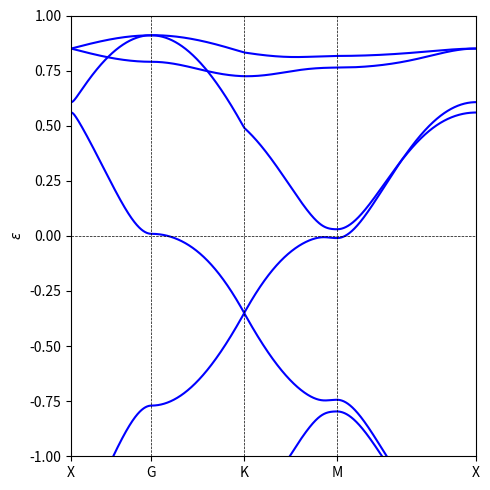

Source code (Python):
import numpy as np
import matplotlib.pyplot as plt

def fd_dist(energy, mu, beta=1000):
    n = 1/(np.exp((energy-mu)*beta)+1)
    return n

N = 6

def c_function(k_vec, r_vec):
    return np.cos(np.dot(k_vec, r_vec))

def s_function(k_vec, r_vec):
    return np.sin(np.dot(k_vec, r_vec))

gm1 = np.array([[0,1,0], [1,0,0], [0,0,0]], dtype=complex)
gm2 = np.array([[0,0,1], [0,0,0], [1,0,0]], dtype=complex)
gm3 = np.array([[0,0,0], [0,0,1], [0,1,0]], dtype=complex)
gm4 = np.array([[0,-1j,0], [1j,0,0], [0,0,0]], dtype=complex)
gm5 = np.array([[0,0,-1j], [0,0,0], [1j,0,0]], dtype=complex)
gm6 = np.array([[0,0,0], [0,0,-1j], [0,1j,0]], dtype=complex)
gm7 = np.array([[1,0,0], [0,-1,0], [0,0,0]], dtype=complex)
gm8 = (1/np.sqrt(3)) * np.array([[1,0,0], [0,1,0], [0,0,-2]], dtype=complex)

px = np.array([[0,1], [1,0]], dtype=complex)
py = np.array([[0,-1j], [1j,0]], dtype=complex)
pz = np.array([[1,0], [0,-1]], dtype=complex)

I2 = np.eye(2)
I3 = np.eye(3)
I6 = np.eye(6)

r1 = 1/2 * np.array([np.sqrt(3),1])
r2 = 1/2 * np.array([np.sqrt(3),-1])
r3 = np.array([0,1])
r4 = r2-r3
r5 = r1+r3
r6 = r1+r2

class hamiltonian:
    def __init__(self, eps, t, t2, deps, dt):
        self.eps = eps
        self.t = t
        self.t2 = t2
        self.deps = deps
        self.dt = dt
        
    def matrix_NN(self,k):
        term_1 = c_function(k, r1) * gm1 - s_function(k, r1) * gm4 + c_function(k, r2) * gm2 - s_function(k, r2) * gm5 + 2 * c_function(k, r3) * gm3 
        term_2 = c_function(k, r1) * gm1 + s_function(k, r1) * gm4 + c_function(k, r2) * gm2 + s_function(k, r2) * gm5
        term_1 = np.kron(term_1, I2)
        term_2 = np.kron(term_2, px)
        return -self.t * (term_1+term_2)
    
    def matrix_NNN(self,k):
        term_1 = c_function(k, r4) * gm1 - s_function(k, r4) * gm4 + c_function(k, r5) * gm2 - s_function(k, r5) * gm5 
        term_2 = c_function(k, r4) * gm1 + s_function(k, r4) * gm4 + c_function(k, r5) * gm2 + s_function(k, r5) * gm5 + 2 * c_function(k, r6) * gm3
        term_1 = np.kron(term_1, I2)
        term_2 = np.kron(term_2, px)
        return -self.t2 * (term_1+term_2)

    def matrix_0(self):
        return self.eps * I6

    def matrix_onsite_diff(self):
        return self.deps/6 * (np.kron((2*I3+3*gm7+np.sqrt(3)*gm8), pz))
    
    def matrix_staggered(self,k):
        return -2 * self.dt * s_function(k, r3) * np.kron(gm6, pz)

eps = 0.01
t = 0.42
t2 = 0.03
deps = -0.033
dt = 0.01

general = hamiltonian(eps, t, t2, deps, dt)


def generate_k_path(points, n_points=1000):

    k_vecs = []
    k_dist = [0.0]  # distance array

    for i in range(len(points) - 1):
        start = points[i]
        end   = points[i+1]
        # interpolate from start -> end
        for j in range(n_points):
            alpha = j / float(n_points)
            kx = (1 - alpha)*start[0] + alpha*end[0]
            ky = (1 - alpha)*start[1] + alpha*end[1]
            k_vecs.append((kx, ky))

            if (i > 0 or j > 0):
                # measure distance from previous point
                dx = kx - k_vecs[-2][0]
                dy = ky - k_vecs[-2][1]
                k_dist.append(k_dist[-1] + np.sqrt(dx*dx + dy*dy))

    # Append the final end point
    k_vecs.append(points[-1])
    dx = points[-1][0] - k_vecs[-2][0]
    dy = points[-1][1] - k_vecs[-2][1]
    k_dist.append(k_dist[-1] + np.sqrt(dx*dx + dy*dy))

    return k_vecs, k_dist


b1 = np.pi/3 * np.sqrt(3)/2
b2 = np.pi/np.sqrt(3) * np.sqrt(3)/2

Gamma = [0.0, 0.0]
X = [b1, 0.0]  
K = [0.0, b2*2/3]
M = [b1, b2] 
Y = [0, b2]

points_path = [X, Gamma, K, M, X]
print("Path taken: X -> Γ -> K -> M -> X")
print(X, "->", Gamma, "->", K, "->", M, "->", X)

# Generate a path
k_vecs, k_dist = generate_k_path(points_path, n_points=1000)

all_eigvals = np.zeros((len(k_vecs), N))

# Diagonalize at each k
for i, (kx, ky) in enumerate(k_vecs):
    k = np.array([kx, ky])
    # Build Hamiltonian
    total_matrix = (general.matrix_NN(k) 
                    + general.matrix_NNN(k) 
                    + general.matrix_0() 
                    + general.matrix_onsite_diff() 
                    + general.matrix_staggered(k))
    
    total_matrix = (total_matrix + total_matrix.conj().T) / 2


    eigvals, _ = np.linalg.eigh(total_matrix)
    eigvals = np.sort(eigvals.real)
    all_eigvals[i, :] = eigvals

with open('kagome_6_band.txt', 'w') as f:
    for i, (kx, ky) in enumerate(k_vecs):
        f.write(f"{kx} {ky} {all_eigvals[i][0]} {all_eigvals[i][1]} {all_eigvals[i][2]} {all_eigvals[i][3]} {all_eigvals[i][4]} {all_eigvals[i][5]}\n")

# Plot each band vs. k-dist
plt.figure(figsize=(5,5))
for band_idx in range(N):
    plt.plot(k_dist, all_eigvals[:, band_idx], color='blue')

plt.ylabel(r"$\epsilon$")


def find_kdist_endpoints(points):
    # Use the same path generation but n_points=1
    kvecs_end, kdist_end = generate_k_path(points, n_points=1)
    # kdist_end[0] = 0, kdist_end[1] = distance(Γ->K), etc.
    return kdist_end

kdist_end = find_kdist_endpoints(points_path)

for d in kdist_end:
    plt.axvline(x=d, color='k', linestyle='--', linewidth=0.5)

plt.axhline(y=0, color='k', linestyle='--', linewidth=0.5)

plt.ylim(-1,1)
plt.xlim(np.min(k_dist), np.max(k_dist))
labels = ["X", "G", "K", "M", "X"]

plt.xticks(kdist_end, labels)

plt.tight_layout()
plt.savefig("kagome_6_bandplot.png")
